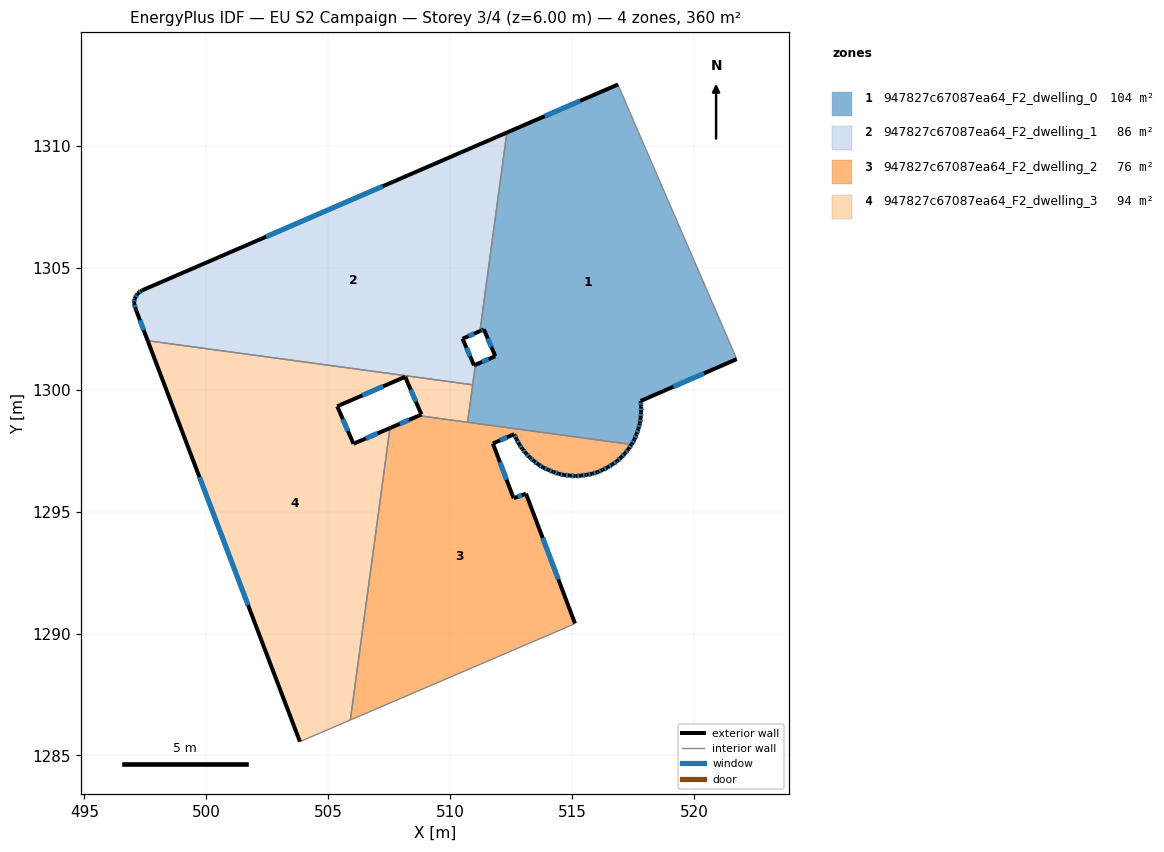
=== STOREY PLAN SPEC (per zone: floor XY polygon, exterior-wall plan segments, windows/doors) ===
zone 1: 947827c67087ea64_F2_dwelling_0  (104.0 m²)
  floor: (517.68, 1310.67) (521.21, 1302.52) (521.76, 1301.26) (517.81, 1299.54) (517.84, 1299.31) (517.83, 1299.08) (517.82, 1298.85) (517.78, 1298.62) (517.72, 1298.40) (517.65, 1298.18) (517.56, 1297.97) (517.45, 1297.76) (517.44, 1297.76) (510.72, 1298.67) (511.04, 1301.03) (511.85, 1301.38) (511.39, 1302.48) (511.22, 1302.41) (512.33, 1310.55) (516.89, 1312.52) (516.92, 1312.43)
  exterior wall: (517.82, 1298.85) – (517.83, 1299.08)  [0.2 m]
    window: (517.82, 1298.93) – (517.83, 1299.00)  [0.1 m²]
  exterior wall: (517.78, 1298.62) – (517.82, 1298.85)  [0.2 m]
    window: (517.79, 1298.70) – (517.80, 1298.77)  [0.1 m²]
  exterior wall: (517.72, 1298.40) – (517.78, 1298.62)  [0.2 m]
    window: (517.74, 1298.47) – (517.76, 1298.54)  [0.1 m²]
  exterior wall: (517.65, 1298.18) – (517.72, 1298.40)  [0.2 m]
    window: (517.67, 1298.25) – (517.70, 1298.32)  [0.1 m²]
  exterior wall: (517.56, 1297.97) – (517.65, 1298.18)  [0.2 m]
    window: (517.59, 1298.04) – (517.62, 1298.11)  [0.1 m²]
  exterior wall: (517.45, 1297.76) – (517.56, 1297.97)  [0.2 m]
    window: (517.49, 1297.83) – (517.52, 1297.90)  [0.1 m²]
  exterior wall: (517.44, 1297.76) – (517.45, 1297.76)  [0.0 m]
  exterior wall: (511.85, 1301.38) – (511.04, 1301.03)  [0.9 m]
    window: (511.58, 1301.26) – (511.32, 1301.14)  [0.3 m²]
  exterior wall: (511.39, 1302.48) – (511.85, 1301.38)  [1.2 m]
    window: (511.54, 1302.10) – (511.69, 1301.75)  [0.4 m²]
  exterior wall: (511.22, 1302.41) – (511.39, 1302.48)  [0.2 m]
    window: (511.28, 1302.43) – (511.33, 1302.45)  [0.1 m²]
  exterior wall: (516.89, 1312.52) – (512.33, 1310.55)  [5.0 m]
    window: (515.34, 1311.85) – (513.88, 1311.22)  [1.5 m²]
  exterior wall: (517.81, 1299.54) – (521.76, 1301.26)  [4.3 m]
    window: (519.16, 1300.12) – (520.41, 1300.67)  [1.3 m²]
  exterior wall: (517.84, 1299.31) – (517.81, 1299.54)  [0.2 m]
    window: (517.83, 1299.39) – (517.82, 1299.46)  [0.1 m²]
  exterior wall: (517.83, 1299.08) – (517.84, 1299.31)  [0.2 m]
    window: (517.84, 1299.16) – (517.84, 1299.23)  [0.1 m²]
  interior walls: 8
zone 2: 947827c67087ea64_F2_dwelling_1  (86.4 m²)
  floor: (512.33, 1310.55) (511.22, 1302.41) (510.51, 1302.09) (510.98, 1301.00) (511.04, 1301.03) (510.93, 1300.20) (497.60, 1302.01) (497.11, 1303.29) (497.04, 1303.56) (497.06, 1303.74) (497.19, 1303.95) (497.36, 1304.07)
  exterior wall: (497.04, 1303.56) – (497.11, 1303.29)  [0.3 m]
    window: (497.06, 1303.47) – (497.09, 1303.38)  [0.1 m²]
  exterior wall: (497.06, 1303.74) – (497.04, 1303.56)  [0.2 m]
    window: (497.05, 1303.68) – (497.04, 1303.62)  [0.1 m²]
  exterior wall: (497.19, 1303.95) – (497.06, 1303.74)  [0.3 m]
    window: (497.15, 1303.88) – (497.10, 1303.81)  [0.1 m²]
  exterior wall: (497.36, 1304.07) – (497.19, 1303.95)  [0.2 m]
    window: (497.30, 1304.03) – (497.25, 1303.99)  [0.1 m²]
  exterior wall: (512.33, 1310.55) – (497.36, 1304.07)  [16.3 m]
    window: (507.24, 1308.35) – (502.45, 1306.28)  [5.0 m²]
  exterior wall: (510.51, 1302.09) – (511.22, 1302.41)  [0.8 m]
    window: (510.75, 1302.20) – (510.98, 1302.30)  [0.2 m²]
  exterior wall: (510.98, 1301.00) – (510.51, 1302.09)  [1.2 m]
    window: (510.82, 1301.37) – (510.67, 1301.72)  [0.4 m²]
  exterior wall: (511.04, 1301.03) – (510.98, 1301.00)  [0.1 m]
  exterior wall: (497.11, 1303.29) – (497.60, 1302.01)  [1.4 m]
    window: (497.28, 1302.85) – (497.43, 1302.45)  [0.4 m²]
  interior walls: 3
zone 3: 947827c67087ea64_F2_dwelling_2  (76.1 m²)
  floor: (517.44, 1297.76) (517.32, 1297.57) (517.17, 1297.39) (517.02, 1297.23) (516.85, 1297.07) (516.66, 1296.94) (516.46, 1296.82) (516.25, 1296.71) (516.05, 1296.62) (515.83, 1296.56) (515.60, 1296.51) (515.37, 1296.48) (515.14, 1296.46) (514.91, 1296.48) (514.68, 1296.51) (514.46, 1296.55) (514.24, 1296.63) (514.03, 1296.71) (513.81, 1296.81) (513.62, 1296.94) (513.44, 1297.07) (513.27, 1297.23) (513.10, 1297.40) (512.96, 1297.58) (512.84, 1297.76) (512.72, 1297.97) (512.63, 1298.18) (511.76, 1297.79) (512.60, 1295.55) (513.11, 1295.74) (515.12, 1290.41) (514.63, 1290.20) (505.91, 1286.46) (507.53, 1298.43) (508.72, 1298.94)
  exterior wall: (516.66, 1296.94) – (516.85, 1297.07)  [0.2 m]
    window: (516.72, 1296.99) – (516.78, 1297.03)  [0.1 m²]
  exterior wall: (516.46, 1296.82) – (516.66, 1296.94)  [0.2 m]
    window: (516.53, 1296.86) – (516.59, 1296.90)  [0.1 m²]
  exterior wall: (516.25, 1296.71) – (516.46, 1296.82)  [0.2 m]
    window: (516.33, 1296.75) – (516.39, 1296.78)  [0.1 m²]
  exterior wall: (516.05, 1296.62) – (516.25, 1296.71)  [0.2 m]
    window: (516.12, 1296.65) – (516.18, 1296.68)  [0.1 m²]
  exterior wall: (515.83, 1296.56) – (516.05, 1296.62)  [0.2 m]
    window: (515.90, 1296.58) – (515.97, 1296.60)  [0.1 m²]
  exterior wall: (515.60, 1296.51) – (515.83, 1296.56)  [0.2 m]
    window: (515.68, 1296.53) – (515.75, 1296.54)  [0.1 m²]
  exterior wall: (515.37, 1296.48) – (515.60, 1296.51)  [0.2 m]
    window: (515.45, 1296.49) – (515.52, 1296.50)  [0.1 m²]
  exterior wall: (515.14, 1296.46) – (515.37, 1296.48)  [0.2 m]
    window: (515.22, 1296.47) – (515.29, 1296.47)  [0.1 m²]
  exterior wall: (514.91, 1296.48) – (515.14, 1296.46)  [0.2 m]
    window: (514.99, 1296.47) – (515.06, 1296.47)  [0.1 m²]
  exterior wall: (514.68, 1296.51) – (514.91, 1296.48)  [0.2 m]
    window: (514.76, 1296.50) – (514.83, 1296.49)  [0.1 m²]
  exterior wall: (514.46, 1296.55) – (514.68, 1296.51)  [0.2 m]
    window: (514.53, 1296.54) – (514.60, 1296.52)  [0.1 m²]
  exterior wall: (514.24, 1296.63) – (514.46, 1296.55)  [0.2 m]
    window: (514.31, 1296.60) – (514.38, 1296.58)  [0.1 m²]
  exterior wall: (514.03, 1296.71) – (514.24, 1296.63)  [0.2 m]
    window: (514.10, 1296.68) – (514.16, 1296.66)  [0.1 m²]
  exterior wall: (513.81, 1296.81) – (514.03, 1296.71)  [0.2 m]
    window: (513.89, 1296.78) – (513.95, 1296.75)  [0.1 m²]
  exterior wall: (513.62, 1296.94) – (513.81, 1296.81)  [0.2 m]
    window: (513.69, 1296.89) – (513.75, 1296.85)  [0.1 m²]
  exterior wall: (513.44, 1297.07) – (513.62, 1296.94)  [0.2 m]
    window: (513.50, 1297.03) – (513.56, 1296.98)  [0.1 m²]
  exterior wall: (513.27, 1297.23) – (513.44, 1297.07)  [0.2 m]
    window: (513.32, 1297.18) – (513.38, 1297.13)  [0.1 m²]
  exterior wall: (513.10, 1297.40) – (513.27, 1297.23)  [0.2 m]
    window: (513.16, 1297.34) – (513.21, 1297.29)  [0.1 m²]
  exterior wall: (512.96, 1297.58) – (513.10, 1297.40)  [0.2 m]
    window: (513.01, 1297.52) – (513.05, 1297.46)  [0.1 m²]
  exterior wall: (512.84, 1297.76) – (512.96, 1297.58)  [0.2 m]
    window: (512.88, 1297.70) – (512.92, 1297.64)  [0.1 m²]
  exterior wall: (512.72, 1297.97) – (512.84, 1297.76)  [0.2 m]
    window: (512.76, 1297.90) – (512.80, 1297.83)  [0.1 m²]
  exterior wall: (512.63, 1298.18) – (512.72, 1297.97)  [0.2 m]
    window: (512.66, 1298.11) – (512.69, 1298.04)  [0.1 m²]
  exterior wall: (511.76, 1297.79) – (512.63, 1298.18)  [1.0 m]
    window: (512.05, 1297.93) – (512.33, 1298.05)  [0.3 m²]
  exterior wall: (512.60, 1295.55) – (511.76, 1297.79)  [2.4 m]
    window: (512.32, 1296.31) – (512.04, 1297.03)  [0.7 m²]
  exterior wall: (513.11, 1295.74) – (512.60, 1295.55)  [0.5 m]
    window: (512.94, 1295.67) – (512.78, 1295.61)  [0.2 m²]
  exterior wall: (515.12, 1290.41) – (513.11, 1295.74)  [5.7 m]
    window: (514.44, 1292.23) – (513.80, 1293.93)  [1.7 m²]
  exterior wall: (508.72, 1298.94) – (507.53, 1298.43)  [1.3 m]
    window: (508.32, 1298.76) – (507.94, 1298.60)  [0.4 m²]
  exterior wall: (517.32, 1297.57) – (517.44, 1297.76)  [0.2 m]
    window: (517.36, 1297.63) – (517.40, 1297.69)  [0.1 m²]
  exterior wall: (517.17, 1297.39) – (517.32, 1297.57)  [0.2 m]
    window: (517.22, 1297.45) – (517.27, 1297.51)  [0.1 m²]
  exterior wall: (517.02, 1297.23) – (517.17, 1297.39)  [0.2 m]
    window: (517.07, 1297.28) – (517.12, 1297.33)  [0.1 m²]
  exterior wall: (516.85, 1297.07) – (517.02, 1297.23)  [0.2 m]
    window: (516.90, 1297.13) – (516.96, 1297.17)  [0.1 m²]
  interior walls: 5
zone 4: 947827c67087ea64_F2_dwelling_3  (93.7 m²)
  floor: (510.93, 1300.20) (510.72, 1298.67) (508.72, 1298.94) (508.83, 1298.98) (508.16, 1300.53) (505.49, 1299.38) (505.37, 1299.32) (506.04, 1297.79) (507.53, 1298.43) (505.91, 1286.46) (503.84, 1285.57) (497.60, 1302.01)
  exterior wall: (508.83, 1298.98) – (508.72, 1298.94)  [0.1 m]
  exterior wall: (508.16, 1300.53) – (508.83, 1298.98)  [1.7 m]
    window: (508.39, 1300.01) – (508.60, 1299.51)  [0.5 m²]
  exterior wall: (505.49, 1299.38) – (508.16, 1300.53)  [2.9 m]
    window: (506.40, 1299.77) – (507.25, 1300.14)  [0.9 m²]
  exterior wall: (505.37, 1299.32) – (505.49, 1299.38)  [0.1 m]
  exterior wall: (506.04, 1297.79) – (505.37, 1299.32)  [1.7 m]
    window: (505.81, 1298.31) – (505.60, 1298.80)  [0.5 m²]
  exterior wall: (507.53, 1298.43) – (506.04, 1297.79)  [1.6 m]
    window: (507.02, 1298.21) – (506.55, 1298.00)  [0.5 m²]
  exterior wall: (497.60, 1302.01) – (503.84, 1285.57)  [17.6 m]
    window: (499.72, 1296.42) – (501.72, 1291.16)  [5.4 m²]
  interior walls: 5

=== DERIVED (storey summary) ===
Building: EU S2 Campaign
Storey: 3 of 4  (floor level z = 6.00 m)
Storey gross floor area: 360.2 m²
Zones on this storey: 4
  - 947827c67087ea64_F2_dwelling_0: floor 104.0 m²; exterior wall 13.4 m (40.2 m²); 13 window(s) 4.1 m²; WWR 10.2%
  - 947827c67087ea64_F2_dwelling_1: floor 86.4 m²; exterior wall 20.6 m (61.9 m²); 8 window(s) 6.3 m²; WWR 10.2%
  - 947827c67087ea64_F2_dwelling_2: floor 76.1 m²; exterior wall 16.9 m (50.6 m²); 31 window(s) 5.2 m²; WWR 10.2%
  - 947827c67087ea64_F2_dwelling_3: floor 93.7 m²; exterior wall 25.7 m (77.2 m²); 5 window(s) 7.8 m²; WWR 10.1%
Zone adjacency (shared interzone walls):
  - 947827c67087ea64_F2_dwelling_0 ↔ 947827c67087ea64_F2_dwelling_1
  - 947827c67087ea64_F2_dwelling_0 ↔ 947827c67087ea64_F2_dwelling_2
  - 947827c67087ea64_F2_dwelling_0 ↔ 947827c67087ea64_F2_dwelling_3
  - 947827c67087ea64_F2_dwelling_1 ↔ 947827c67087ea64_F2_dwelling_3
  - 947827c67087ea64_F2_dwelling_2 ↔ 947827c67087ea64_F2_dwelling_3